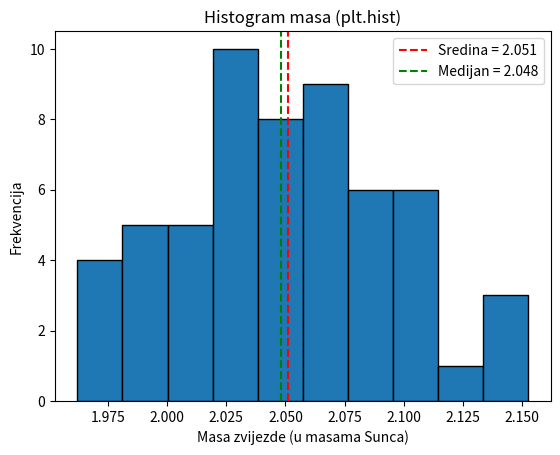

Generate this figure with matplotlib:
import numpy as np
import matplotlib.pyplot as plt

np.random.seed(42)
mase_ciste = np.random.normal(loc=2.06, scale=0.05, size=57).tolist()

k = 10

plt.hist(mase_ciste, bins=k, edgecolor='black')
plt.xlabel("Masa zvijezde (u masama Sunca)")
plt.ylabel("Frekvencija")
plt.title("Histogram masa (plt.hist)")

sredina = np.mean(mase_ciste)
medijan = np.median(mase_ciste)

plt.axvline(sredina, color='red', linestyle='--', label=f"Sredina = {sredina:.3f}")
plt.axvline(medijan, color='green', linestyle='--', label=f"Medijan = {medijan:.3f}")

plt.legend()
plt.show()

counts, edges = np.histogram(mase_ciste, bins=k)

print("\nFrekvencije iz plt.hist:")
for i in range(k):
    print(f"{i+1}. [{edges[i]:.2f}, {edges[i+1]:.2f}): {counts[i]}")
